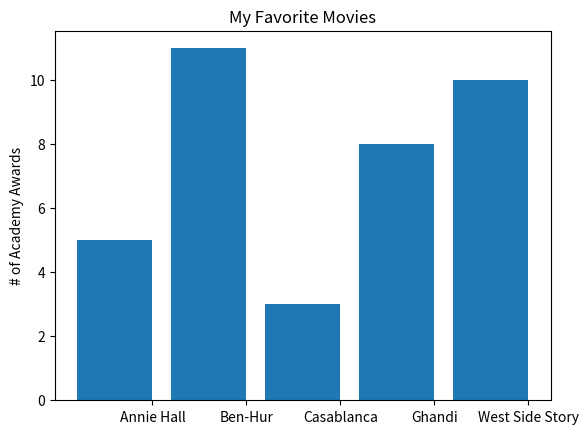

Reproduce this figure in Python.
#!/usr/bin/env python
# -*- coding: utf-8 -*-

from matplotlib import pyplot as plt

movies = ["Annie Hall", "Ben-Hur", "Casablanca", "Ghandi", "West Side Story"]
num_oscars = [5, 11, 3, 8, 10]

# Balken haben standardmäßig die Breite 0.8, daher fügen wir
# zur linken Koordinate 0.1 hinzu, sodass die Balken zentriert sind
xs = [i + 0.1 for i, _ in enumerate(movies)]

# plotte die Balken mit den Koordinaten der linken Seite [xs] und der Höhe
[num_oscars]
plt.bar(xs, num_oscars)

plt.ylabel("# of Academy Awards")
plt.title("My Favorite Movies")

# beschrifte die x-Achse mit den Namen der Filme in der Mitte der Balken
plt.xticks([i + 0.5 for i, _ in enumerate(movies)], movies)

plt.show()
